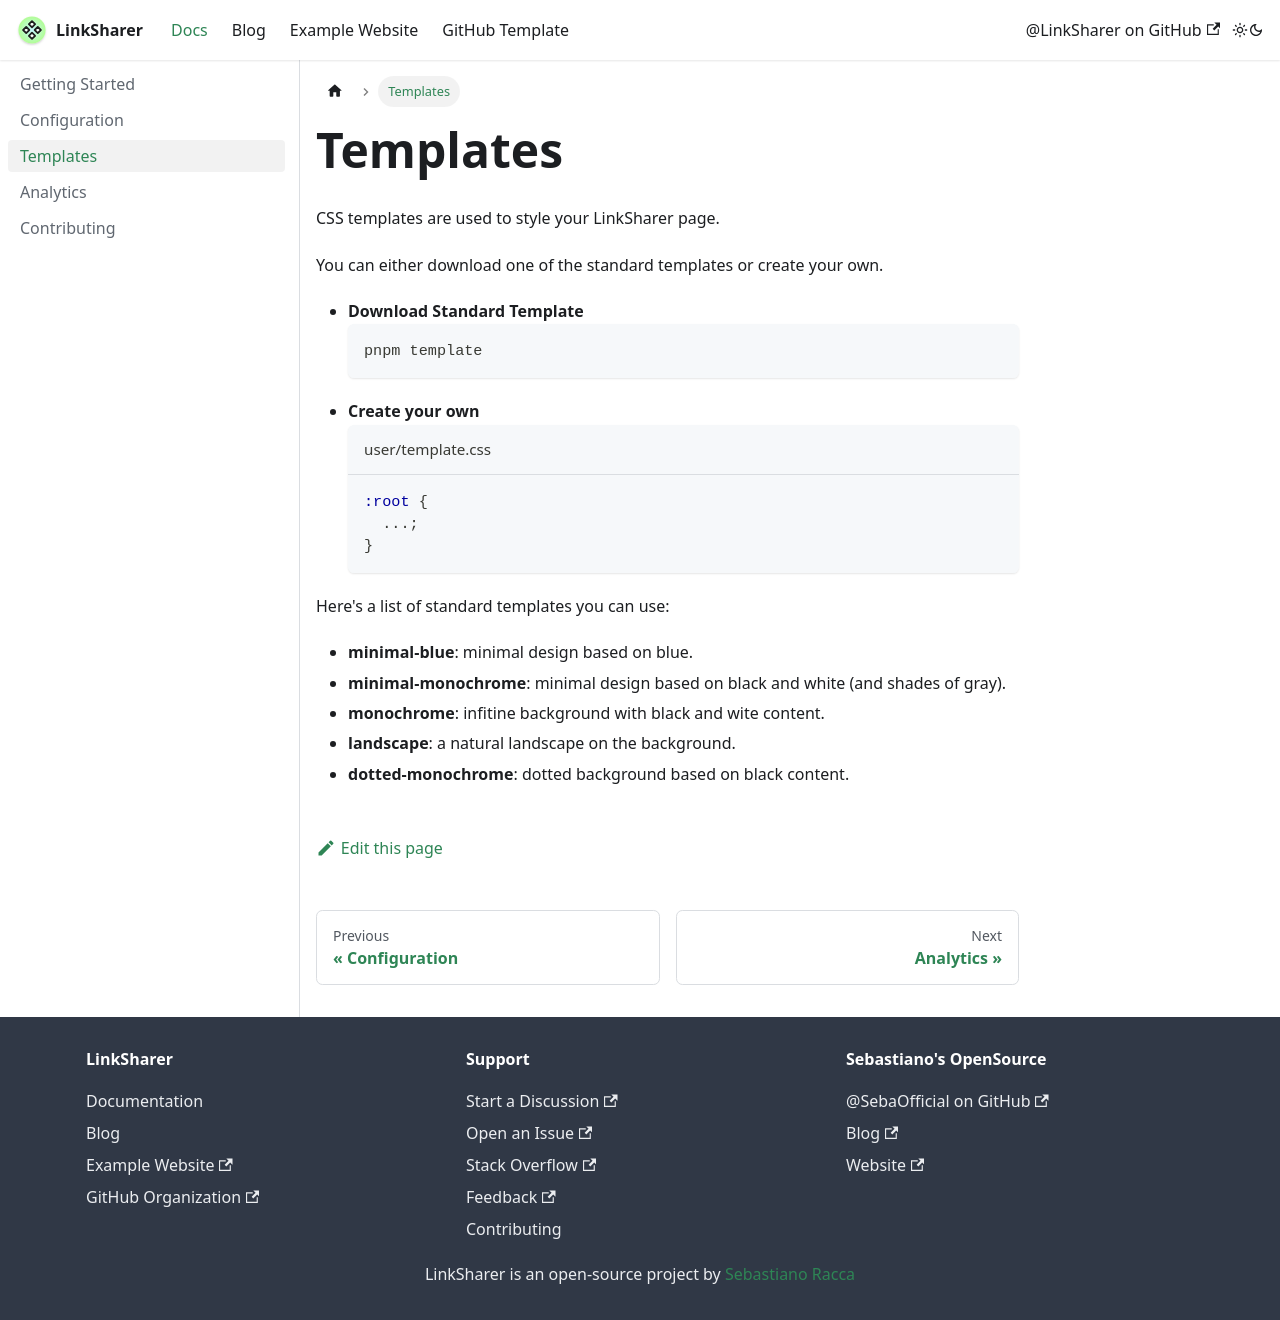

repository: LinkSharer/linksharer.js.org · page: docs/templates/index.html · generator: docusaurus

---
sidebar_position: 3
---

# Templates

CSS templates are used to style your LinkSharer page.

You can either download one of the standard templates or create your own.

- **Download Standard Template**
  ```bash
  pnpm template
  ```
- **Create your own**
  ```css title="user/template.css"
  :root {
    ...;
  }
  ```

Here's a list of standard templates you can use:

- **minimal-blue**: minimal design based on blue.
- **minimal-monochrome**: minimal design based on black and white (and shades of gray).
- **monochrome**: infitine background with black and wite content.
- **landscape**: a natural landscape on the background.
- **dotted-monochrome**: dotted background based on black content.
